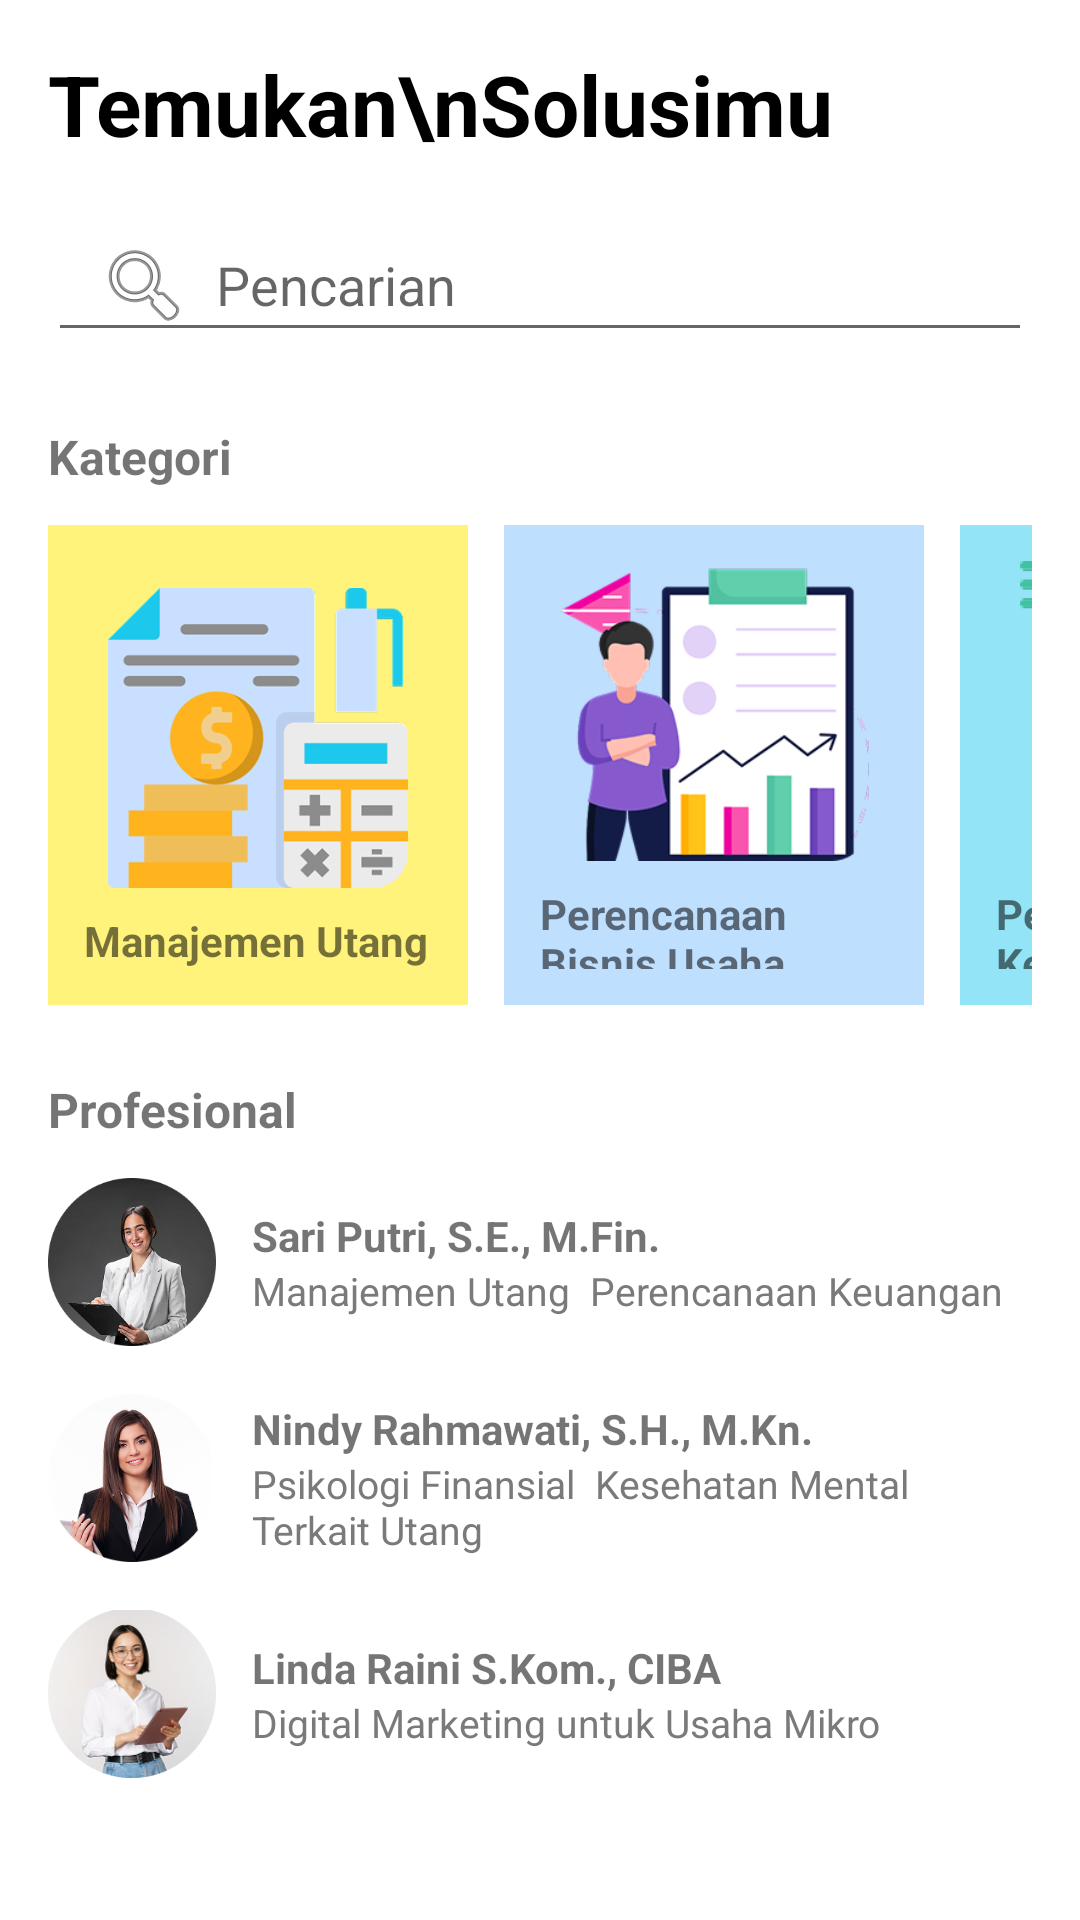

The Android layout XML behind this screen, and the referenced resources:
<!-- AndroidManifest.xml: application theme Theme.FinlyRenew -->
<!-- res/layout/activity_konsultasi.xml -->
<?xml version="1.0" encoding="utf-8"?>
<ScrollView xmlns:android="http://schemas.android.com/apk/res/android"
    android:layout_width="match_parent"
    android:layout_height="match_parent"
    android:background="#FFFFFF"
    android:padding="16dp">

    <LinearLayout
        android:orientation="vertical"
        android:layout_width="match_parent"
        android:layout_height="wrap_content">

        <TextView
            android:layout_width="wrap_content"
            android:layout_height="wrap_content"
            android:text="Temukan\nSolusimu"
            android:textSize="28sp"
            android:textStyle="bold"
            android:lineSpacingExtra="4dp"
            android:textColor="#000000" />


        <EditText
            android:layout_marginTop="16dp"
            android:layout_width="match_parent"
            android:layout_height="48dp"
            android:hint="Pencarian"
            android:paddingStart="16dp"
            android:paddingEnd="16dp"
            android:drawableLeft="@android:drawable/ic_menu_search"
            android:drawablePadding="8dp" />

        <TextView
            android:layout_marginTop="24dp"
            android:layout_width="wrap_content"
            android:layout_height="wrap_content"
            android:text="Kategori"
            android:textSize="16sp"
            android:textStyle="bold" />


        <HorizontalScrollView
            android:layout_marginTop="12dp"
            android:layout_width="match_parent"
            android:layout_height="wrap_content"
            android:scrollbars="none">

            <LinearLayout
                android:orientation="horizontal"
                android:layout_width="wrap_content"
                android:layout_height="wrap_content">


                <LinearLayout
                    android:layout_width="140dp"
                    android:layout_height="160dp"
                    android:orientation="vertical"
                    android:padding="12dp"
                    android:background="#FFF37B"
                    android:layout_marginEnd="12dp"
                    android:gravity="bottom"
                    android:backgroundTintMode="src_in">

                    <ImageView
                        android:layout_width="match_parent"
                        android:layout_height="100dp"
                        android:src="@drawable/ic_debt"
                    android:scaleType="fitCenter" />

                    <TextView
                        android:layout_width="wrap_content"
                        android:layout_height="wrap_content"
                        android:text="Manajemen Utang"
                        android:textStyle="bold"
                        android:textSize="14sp"
                        android:layout_marginTop="8dp"/>
                </LinearLayout>


                <LinearLayout
                    android:layout_width="140dp"
                    android:layout_height="160dp"
                    android:orientation="vertical"
                    android:padding="12dp"
                    android:background="#BFDFFF"
                    android:layout_marginEnd="12dp"
                    android:gravity="bottom">

                    <ImageView
                        android:layout_width="match_parent"
                        android:layout_height="100dp"
                        android:src="@drawable/ic_bussines"
                    android:scaleType="fitCenter" />

                    <TextView
                        android:layout_width="match_parent"
                        android:layout_height="wrap_content"
                        android:text="Perencanaan Bisnis Usaha"
                        android:textStyle="bold"
                        android:textSize="14sp"
                        android:layout_marginTop="8dp"/>
                </LinearLayout>

                <LinearLayout
                    android:layout_width="140dp"
                    android:layout_height="160dp"
                    android:orientation="vertical"
                    android:padding="12dp"
                    android:background="#92E4F6"
                    android:gravity="bottom">

                    <ImageView
                        android:layout_width="match_parent"
                        android:layout_height="100dp"
                        android:src="@drawable/ic_financial"
                    android:scaleType="fitCenter" />

                    <TextView
                        android:layout_width="wrap_content"
                        android:layout_height="wrap_content"
                        android:text="Pengelolaan Keuangan"
                        android:textStyle="bold"
                        android:textSize="14sp"
                        android:layout_marginTop="8dp"/>
                </LinearLayout>

            </LinearLayout>
        </HorizontalScrollView>

        <TextView
            android:layout_marginTop="24dp"
            android:layout_width="wrap_content"
            android:layout_height="wrap_content"
            android:text="Profesional"
            android:textSize="16sp"
            android:textStyle="bold" />


        <LinearLayout
            android:layout_width="match_parent"
            android:layout_height="wrap_content"
            android:orientation="horizontal"
            android:layout_marginTop="12dp"
            android:gravity="center_vertical">

            <ImageView
                android:layout_width="56dp"
                android:layout_height="56dp"
                android:src="@drawable/prof_satu"
                android:scaleType="centerCrop"
                android:clipToOutline="true" />

            <LinearLayout
                android:orientation="vertical"
                android:layout_marginStart="12dp"
                android:layout_width="0dp"
                android:layout_height="wrap_content"
                android:layout_weight="1">

                <TextView
                    android:text="Sari Putri, S.E., M.Fin."
                    android:textStyle="bold"
                    android:textSize="14sp"
                    android:layout_width="wrap_content"
                    android:layout_height="wrap_content"/>

                <TextView
                    android:text="Manajemen Utang  Perencanaan Keuangan"
                    android:textSize="13sp"
                    android:textColor="#7A7A7A"
                    android:layout_width="wrap_content"
                    android:layout_height="wrap_content"/>
            </LinearLayout>
        </LinearLayout>

        <LinearLayout
            android:layout_width="match_parent"
            android:layout_height="wrap_content"
            android:orientation="horizontal"
            android:layout_marginTop="16dp"
            android:gravity="center_vertical">

            <ImageView
                android:layout_width="56dp"
                android:layout_height="56dp"
                android:src="@drawable/prof_dua"
                android:scaleType="centerCrop"
                android:clipToOutline="true" />

            <LinearLayout
                android:orientation="vertical"
                android:layout_marginStart="12dp"
                android:layout_width="0dp"
                android:layout_height="wrap_content"
                android:layout_weight="1">

                <TextView
                    android:layout_width="wrap_content"
                    android:layout_height="wrap_content"
                    android:text="Nindy Rahmawati, S.H., M.Kn."
                    android:textStyle="bold"
                    android:textSize="14sp"/>

                <TextView
                    android:layout_width="wrap_content"
                    android:layout_height="wrap_content"
                    android:text="Psikologi Finansial  Kesehatan Mental Terkait Utang"
                    android:textSize="13sp"
                    android:textColor="#7A7A7A"/>
            </LinearLayout>
        </LinearLayout>


        <LinearLayout
            android:layout_width="match_parent"
            android:layout_height="wrap_content"
            android:orientation="horizontal"
            android:layout_marginTop="16dp"
            android:gravity="center_vertical">

            <ImageView
                android:layout_width="56dp"
                android:layout_height="56dp"
                android:src="@drawable/prof_tiga"
                android:scaleType="centerCrop"
                android:clipToOutline="true" />

            <LinearLayout
                android:orientation="vertical"
                android:layout_marginStart="12dp"
                android:layout_width="0dp"
                android:layout_height="wrap_content"
                android:layout_weight="1">

                <TextView
                    android:layout_width="wrap_content"
                    android:layout_height="wrap_content"
                    android:text="Linda Raini S.Kom., CIBA"
                    android:textStyle="bold"
                    android:textSize="14sp"/>

                <TextView
                    android:layout_width="wrap_content"
                    android:layout_height="wrap_content"
                    android:text="Digital Marketing untuk Usaha Mikro"
                    android:textSize="13sp"
                    android:textColor="#7A7A7A"/>
            </LinearLayout>
        </LinearLayout>

    </LinearLayout>
</ScrollView>
<!-- resources referenced by this layout -->
<resources>
  <!-- drawable ic_bussines: png bitmap (drawable, 24692 bytes) -->
  <!-- drawable ic_debt: png bitmap (drawable, 16605 bytes) -->
  <!-- drawable ic_financial: png bitmap (drawable, 20632 bytes) -->
  <!-- drawable prof_dua: png bitmap (drawable, 44837 bytes) -->
  <!-- drawable prof_satu: png bitmap (drawable, 56979 bytes) -->
  <!-- drawable prof_tiga: png bitmap (drawable, 36518 bytes) -->
  <style name="Theme.FinlyRenew" parent="Theme.MaterialComponents.Light.DarkActionBar">
          
          <item name="colorPrimary">@color/blue_dark</item>
          <item name="colorPrimaryVariant">@color/white</item>
          <item name="colorOnPrimary">@color/white</item>
          
          <item name="colorSecondary">@color/teal_200</item>
          <item name="colorSecondaryVariant">@color/teal_700</item>
          <item name="colorOnSecondary">@color/black</item>
          
          <item name="android:statusBarColor">?attr/colorPrimaryVariant</item>
          
      </style>
  <color name="blue_dark">#006BFF</color>
  <color name="white">#FFFFFFFF</color>
  <color name="teal_200">#FF03DAC5</color>
  <color name="teal_700">#FF018786</color>
  <color name="black">#FF000000</color>
</resources>
